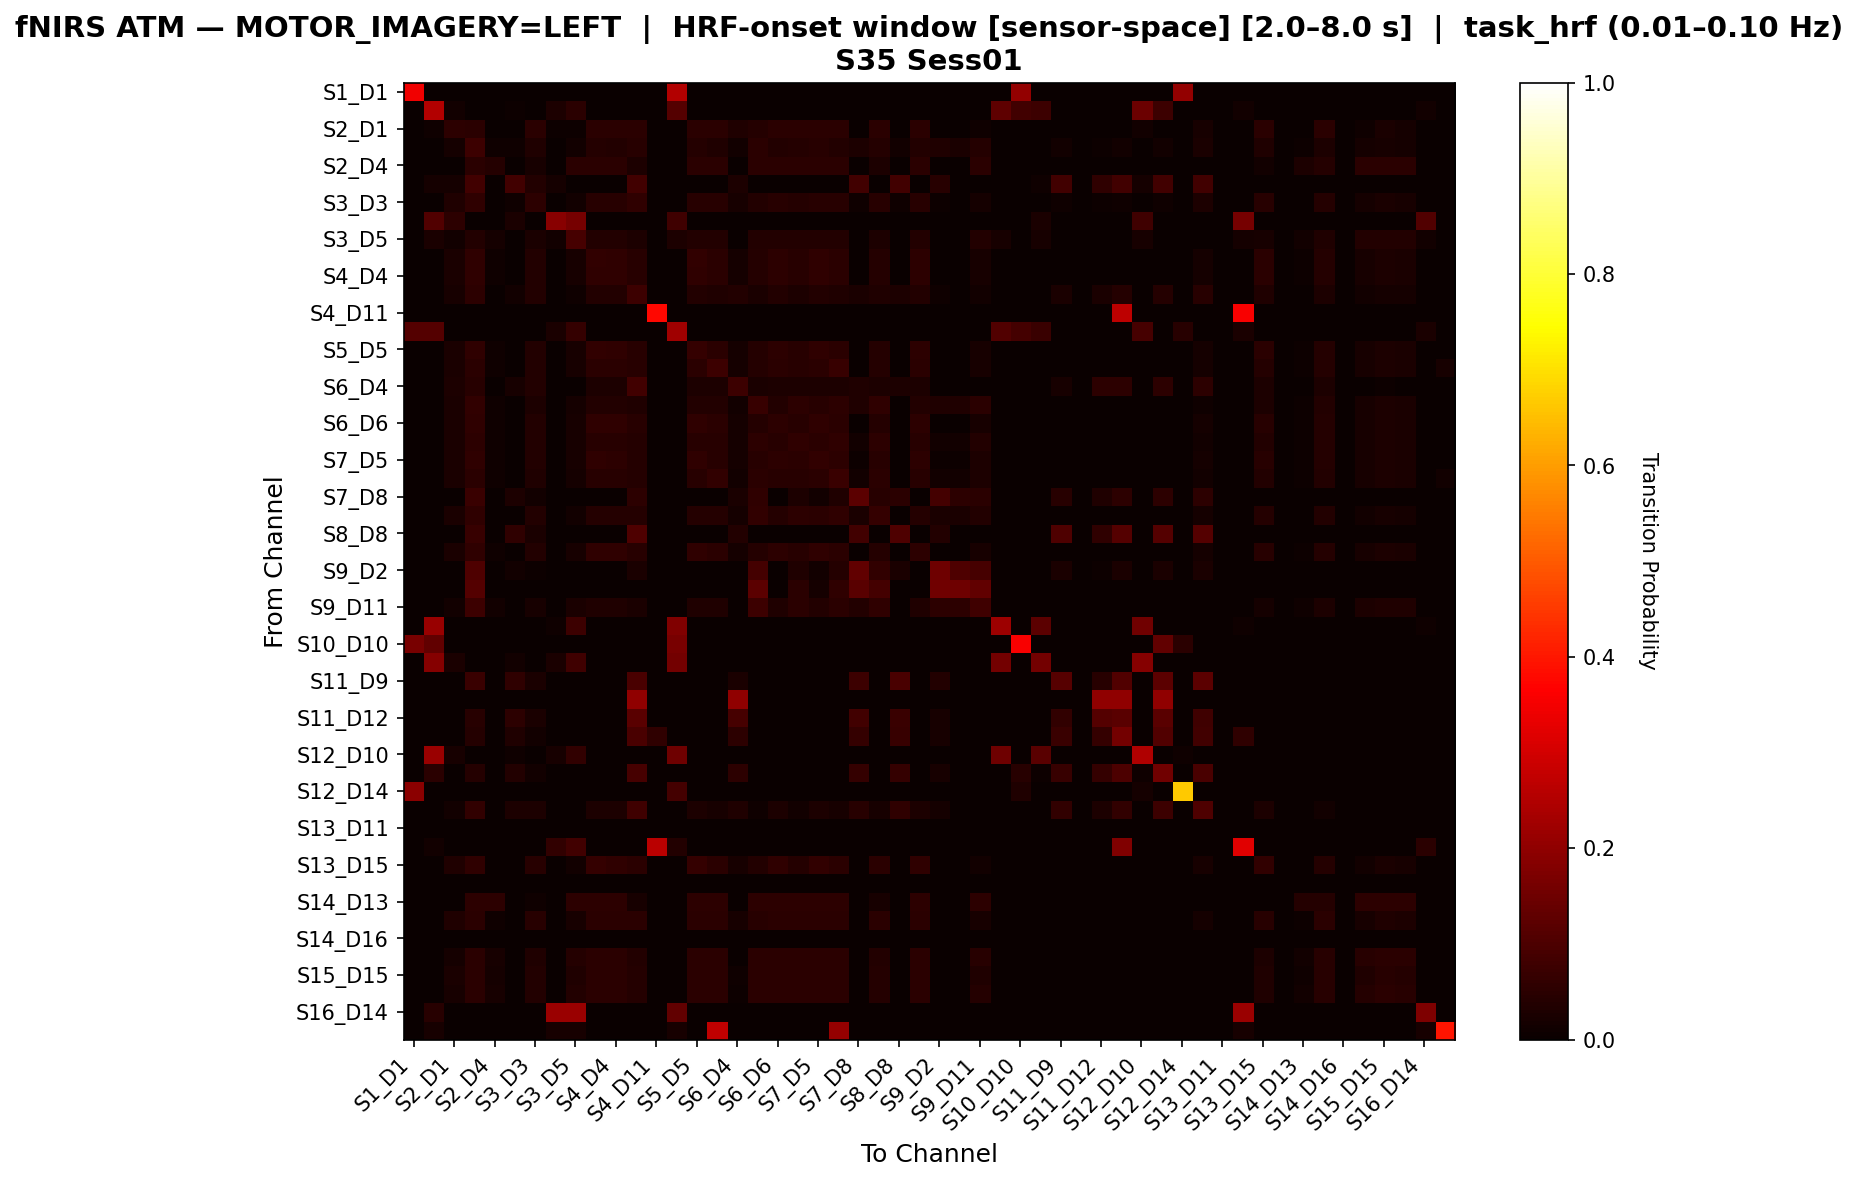

The file beside this chart, header and first rows:
, S1_D1 hbo, S1_D3 hbo, S2_D1 hbo, S2_D2 hbo, S2_D4 hbo, S3_D1 hbo, S3_D3 hbo, S3_D4 hbo, S3_D5 hbo, S4_D2 hbo, S4_D4 hbo, S4_D6 hbo, S4_D11 hbo, S5_D3 hbo, S5_D5 hbo, S5_D7 hbo, S6_D4 hbo, S6_D5 hbo, S6_D6 hbo, S6_D8 hbo, S7_D5 hbo, S7_D7 hbo, S7_D8 hbo
S1_D1 hbo, 0.3438, 0.0, 0.0, 0.0, 0.0, 0.0, 0.0, 0.0, 0.0, 0.0, 0.0, 0.0, 0.0, 0.25, 0.0, 0.0, 0.0, 0.0, 0.0, 0.0, 0.0, 0.0, 0.0
S1_D3 hbo, 0.0, 0.2517, 0.01399, 0.0, 0.0, 0.006993, 0.0, 0.02797, 0.04895, 0.0, 0.0, 0.0, 0.0, 0.1119, 0.0, 0.0, 0.0, 0.0, 0.0, 0.0, 0.0, 0.0, 0.0
S2_D1 hbo, 0.0, 0.01056, 0.05282, 0.0493, 0.0, 0.003521, 0.0493, 0.007042, 0.007042, 0.0493, 0.0493, 0.0493, 0.0, 0.0, 0.0493, 0.0493, 0.03169, 0.04225, 0.0493, 0.0493, 0.0493, 0.0493, 0.0
S2_D2 hbo, 0.0, 0.0, 0.01857, 0.0756, 0.007958, 0.009284, 0.03183, 0.0, 0.01459, 0.03979, 0.03846, 0.04509, 0.0, 0.0, 0.03979, 0.03316, 0.01459, 0.04775, 0.03714, 0.03979, 0.04377, 0.03846, 0.0305
S2_D4 hbo, 0.0, 0.0, 0.0, 0.04965, 0.04255, 0.0, 0.02128, 0.0, 0.04965, 0.04965, 0.04965, 0.02837, 0.0, 0.0, 0.04965, 0.04965, 0.0, 0.04965, 0.04965, 0.04965, 0.04965, 0.04965, 0.0
S3_D1 hbo, 0.0, 0.01852, 0.01852, 0.08333, 0.0, 0.08333, 0.03704, 0.01852, 0.0, 0.0, 0.0, 0.08333, 0.0, 0.0, 0.0, 0.0, 0.02778, 0.0, 0.0, 0.0, 0.0, 0.0, 0.08333
S3_D3 hbo, 0.0, 0.0, 0.03271, 0.05607, 0.002336, 0.009346, 0.0514, 0.0, 0.01402, 0.04673, 0.04673, 0.05607, 0.0, 0.0, 0.04673, 0.04673, 0.02103, 0.03738, 0.04673, 0.04206, 0.04673, 0.04673, 0.009346
S3_D4 hbo, 0.0, 0.1081, 0.05405, 0.0, 0.0, 0.02703, 0.0, 0.1892, 0.1622, 0.0, 0.0, 0.0, 0.0, 0.08108, 0.0, 0.0, 0.0, 0.0, 0.0, 0.0, 0.0, 0.0, 0.0
S3_D5 hbo, 0.0, 0.02492, 0.01246, 0.03738, 0.01869, 0.0, 0.02492, 0.01558, 0.09034, 0.03738, 0.03738, 0.02804, 0.0, 0.03115, 0.03738, 0.03738, 0.0, 0.03738, 0.03738, 0.03738, 0.03738, 0.03738, 0.0
S4_D2 hbo, 0.0, 0.0, 0.02692, 0.05577, 0.01154, 0.0, 0.03846, 0.0, 0.02115, 0.05962, 0.05577, 0.04423, 0.0, 0.0, 0.06154, 0.04808, 0.01731, 0.04038, 0.05385, 0.04423, 0.05769, 0.04808, 0.0
S4_D4 hbo, 0.0, 0.0, 0.02708, 0.05609, 0.01161, 0.0, 0.03868, 0.0, 0.02128, 0.05803, 0.05609, 0.04449, 0.0, 0.0, 0.05803, 0.04836, 0.01741, 0.04062, 0.05416, 0.04449, 0.05803, 0.04836, 0.0
S4_D6 hbo, 0.0, 0.0, 0.02215, 0.0538, 0.003165, 0.01424, 0.03797, 0.0, 0.01108, 0.03639, 0.03639, 0.07437, 0.0, 0.0, 0.03639, 0.03323, 0.03639, 0.0269, 0.03639, 0.03006, 0.03639, 0.03323, 0.0269
S4_D11 hbo, 0.0, 0.0, 0.0, 0.0, 0.0, 0.0, 0.0, 0.0, 0.0, 0.0, 0.0, 0.0, 0.375, 0.0, 0.0, 0.0, 0.0, 0.0, 0.0, 0.0, 0.0, 0.0, 0.0
S5_D3 hbo, 0.1126, 0.1126, 0.0, 0.0, 0.0, 0.0, 0.0, 0.02649, 0.06623, 0.0, 0.0, 0.0, 0.0, 0.2252, 0.0, 0.0, 0.0, 0.0, 0.0, 0.0, 0.0, 0.0, 0.0
S5_D5 hbo, 0.0, 0.0, 0.02687, 0.05566, 0.01152, 0.0, 0.03839, 0.0, 0.02111, 0.0595, 0.05566, 0.04415, 0.0, 0.0, 0.06334, 0.04798, 0.01727, 0.04031, 0.05374, 0.04415, 0.05758, 0.04798, 0.0
S5_D7 hbo, 0.0, 0.0, 0.02657, 0.04934, 0.01139, 0.0, 0.03795, 0.0, 0.02087, 0.04934, 0.04934, 0.04364, 0.0, 0.0, 0.04934, 0.0759, 0.01708, 0.03985, 0.04934, 0.04364, 0.04934, 0.06641, 0.0
S6_D4 hbo, 0.0, 0.003448, 0.03103, 0.04483, 0.0, 0.02069, 0.03793, 0.003448, 0.0, 0.03103, 0.03103, 0.08276, 0.0, 0.0, 0.03103, 0.03103, 0.07586, 0.02414, 0.03103, 0.03103, 0.03103, 0.03103, 0.03448
S6_D5 hbo, 0.0, 0.0, 0.02422, 0.06055, 0.01038, 0.0, 0.03114, 0.0, 0.01903, 0.03806, 0.03806, 0.03287, 0.0, 0.0, 0.03806, 0.03806, 0.01557, 0.0692, 0.03806, 0.0519, 0.04325, 0.05363, 0.03287
S6_D6 hbo, 0.0, 0.0, 0.02729, 0.05653, 0.0117, 0.0, 0.03899, 0.0, 0.02144, 0.05653, 0.05653, 0.04483, 0.0, 0.0, 0.05653, 0.04873, 0.01754, 0.04094, 0.05458, 0.04483, 0.05653, 0.04873, 0.0
S6_D8 hbo, 0.0, 0.0, 0.02607, 0.054, 0.01117, 0.0, 0.03724, 0.0, 0.02048, 0.04469, 0.04469, 0.03911, 0.0, 0.0, 0.04469, 0.04469, 0.01676, 0.054, 0.04469, 0.05587, 0.05028, 0.05587, 0.0149
S7_D5 hbo, 0.0, 0.0, 0.02564, 0.05495, 0.01099, 0.0, 0.03663, 0.0, 0.02015, 0.05678, 0.05311, 0.04212, 0.0, 0.0, 0.05678, 0.04579, 0.01648, 0.04396, 0.05128, 0.04762, 0.05861, 0.05128, 0.005495
S7_D7 hbo, 0.0, 0.0, 0.02405, 0.04811, 0.01031, 0.0, 0.03436, 0.0, 0.0189, 0.04467, 0.04467, 0.03952, 0.0, 0.0, 0.04467, 0.06014, 0.01546, 0.04983, 0.04467, 0.04639, 0.04983, 0.07216, 0.01546
S7_D8 hbo, 0.0, 0.0, 0.0, 0.0721, 0.003135, 0.02821, 0.01254, 0.0, 0.003135, 0.003135, 0.003135, 0.05329, 0.0, 0.0, 0.003135, 0.003135, 0.02508, 0.05643, 0.003135, 0.02821, 0.01254, 0.03135, 0.1223
S8_D6 hbo, 0.0, 0.0, 0.02682, 0.05747, 0.003831, 0.0, 0.03831, 0.0, 0.01341, 0.04215, 0.04215, 0.04215, 0.0, 0.0, 0.04215, 0.04023, 0.01724, 0.05939, 0.04215, 0.05172, 0.04789, 0.05747, 0.02682
S8_D8 hbo, 0.0, 0.0, 0.0, 0.06707, 0.0, 0.05488, 0.02439, 0.0, 0.0, 0.0, 0.0, 0.1037, 0.0, 0.0, 0.0, 0.0, 0.03659, 0.0, 0.0, 0.0, 0.0, 0.0, 0.08537
S8_D15 hbo, 0.0, 0.0, 0.02729, 0.05653, 0.0117, 0.0, 0.03899, 0.0, 0.02144, 0.05653, 0.05653, 0.04483, 0.0, 0.0, 0.05653, 0.04873, 0.01754, 0.04094, 0.05458, 0.04483, 0.05653, 0.04873, 0.0
S9_D2 hbo, 0.0, 0.0, 0.0, 0.1053, 0.0, 0.01316, 0.004386, 0.0, 0.0, 0.0, 0.0, 0.02632, 0.0, 0.0, 0.0, 0.0, 0.0, 0.08772, 0.0, 0.03509, 0.01316, 0.03947, 0.1316
S9_D9 hbo, 0.0, 0.0, 0.0, 0.1118, 0.0, 0.0, 0.0, 0.0, 0.0, 0.0, 0.0, 0.0, 0.0, 0.0, 0.0, 0.0, 0.0, 0.1242, 0.0, 0.04969, 0.01863, 0.0559, 0.118
S9_D11 hbo, 0.0, 0.0, 0.01202, 0.07452, 0.01442, 0.0, 0.02163, 0.0, 0.02644, 0.03125, 0.03125, 0.02404, 0.0, 0.0, 0.03125, 0.03125, 0.0, 0.07452, 0.03125, 0.05048, 0.03846, 0.04808, 0.03846
S10_D9 hbo, 0.0, 0.2111, 0.0, 0.0, 0.0, 0.0, 0.0, 0.01111, 0.07778, 0.0, 0.0, 0.0, 0.0, 0.1778, 0.0, 0.0, 0.0, 0.0, 0.0, 0.0, 0.0, 0.0, 0.0
S10_D10 hbo, 0.1667, 0.131, 0.0, 0.0, 0.0, 0.0, 0.0, 0.0, 0.0, 0.0, 0.0, 0.0, 0.0, 0.1667, 0.0, 0.0, 0.0, 0.0, 0.0, 0.0, 0.0, 0.0, 0.0
S10_D12 hbo, 0.0, 0.1867, 0.02667, 0.0, 0.0, 0.01333, 0.0, 0.02667, 0.08, 0.0, 0.0, 0.0, 0.0, 0.16, 0.0, 0.0, 0.0, 0.0, 0.0, 0.0, 0.0, 0.0, 0.0
S11_D9 hbo, 0.0, 0.0, 0.0, 0.07051, 0.0, 0.05769, 0.02564, 0.0, 0.0, 0.0, 0.0, 0.09615, 0.0, 0.0, 0.0, 0.0, 0.02564, 0.0, 0.0, 0.0, 0.0, 0.0, 0.07692
S11_D11 hbo, 0.0, 0.0, 0.0, 0.0, 0.0, 0.0, 0.0, 0.0, 0.0, 0.0, 0.0, 0.2, 0.0, 0.0, 0.0, 0.0, 0.2, 0.0, 0.0, 0.0, 0.0, 0.0, 0.0
S11_D12 hbo, 0.0, 0.0, 0.0, 0.04605, 0.0, 0.05263, 0.02632, 0.0, 0.0, 0.0, 0.0, 0.1184, 0.0, 0.0, 0.0, 0.0, 0.09211, 0.0, 0.0, 0.0, 0.0, 0.0, 0.08553
S11_D13 hbo, 0.0, 0.0, 0.0, 0.04215, 0.0, 0.03448, 0.01533, 0.0, 0.0, 0.0, 0.0, 0.09579, 0.05747, 0.0, 0.0, 0.0, 0.05364, 0.0, 0.0, 0.0, 0.0, 0.0, 0.06513
S12_D10 hbo, 0.0, 0.2178, 0.0198, 0.0, 0.0, 0.009901, 0.0, 0.0198, 0.05941, 0.0, 0.0, 0.0, 0.0, 0.1485, 0.0, 0.0, 0.0, 0.0, 0.0, 0.0, 0.0, 0.0, 0.0
S12_D12 hbo, 0.0, 0.04779, 0.003676, 0.04044, 0.0, 0.03676, 0.01471, 0.003676, 0.003676, 0.0, 0.0, 0.09191, 0.0, 0.003676, 0.0, 0.0, 0.05147, 0.0, 0.0, 0.0, 0.0, 0.0, 0.0625
S12_D14 hbo, 0.193, 0.0, 0.0, 0.0, 0.0, 0.0, 0.0, 0.0, 0.0, 0.0, 0.0, 0.0, 0.0, 0.08772, 0.0, 0.0, 0.0, 0.0, 0.0, 0.0, 0.0, 0.0, 0.0
S13_D6 hbo, 0.0, 0.0, 0.01242, 0.06211, 0.0, 0.02795, 0.03106, 0.0, 0.0, 0.02795, 0.02795, 0.08075, 0.0, 0.0, 0.02795, 0.02174, 0.03416, 0.009317, 0.02795, 0.01553, 0.02795, 0.02174, 0.04658
S13_D11 hbo, 0.0, 0.0, 0.0, 0.0, 0.0, 0.0, 0.0, 0.0, 0.0, 0.0, 0.0, 0.0, 0.0, 0.0, 0.0, 0.0, 0.0, 0.0, 0.0, 0.0, 0.0, 0.0, 0.0
S13_D13 hbo, 0.0, 0.0119, 0.0, 0.0, 0.0, 0.0, 0.0, 0.05952, 0.08333, 0.0, 0.0, 0.0, 0.2619, 0.03571, 0.0, 0.0, 0.0, 0.0, 0.0, 0.0, 0.0, 0.0, 0.0
S13_D15 hbo, 0.0, 0.0, 0.03509, 0.05764, 0.0, 0.0, 0.04511, 0.0, 0.01253, 0.06266, 0.05764, 0.05013, 0.0, 0.0, 0.06266, 0.04762, 0.02256, 0.03759, 0.05514, 0.04261, 0.06015, 0.04762, 0.0
S14_D12 hbo, 0.0, 0.0, 0.0, 0.0, 0.0, 0.0, 0.0, 0.0, 0.0, 0.0, 0.0, 0.0, 0.0, 0.0, 0.0, 0.0, 0.0, 0.0, 0.0, 0.0, 0.0, 0.0, 0.0
S14_D13 hbo, 0.0, 0.0, 0.0, 0.05102, 0.05102, 0.0, 0.0102, 0.0, 0.05102, 0.05102, 0.05102, 0.02041, 0.0, 0.0, 0.05102, 0.05102, 0.0, 0.05102, 0.05102, 0.05102, 0.05102, 0.05102, 0.0
S14_D14 hbo, 0.0, 0.0, 0.03211, 0.05046, 0.009174, 0.0, 0.04587, 0.0, 0.02064, 0.05046, 0.05046, 0.05046, 0.0, 0.0, 0.05046, 0.05046, 0.02294, 0.04358, 0.05046, 0.04817, 0.05046, 0.05046, 0.0
S14_D16 hbo, 0.0, 0.0, 0.0, 0.0, 0.0, 0.0, 0.0, 0.0, 0.0, 0.0, 0.0, 0.0, 0.0, 0.0, 0.0, 0.0, 0.0, 0.0, 0.0, 0.0, 0.0, 0.0, 0.0
S15_D13 hbo, 0.0, 0.0, 0.01866, 0.04851, 0.02239, 0.0, 0.03358, 0.0, 0.04104, 0.04851, 0.04851, 0.03731, 0.0, 0.0, 0.04851, 0.04851, 0.0, 0.04851, 0.04851, 0.04851, 0.04851, 0.04851, 0.0
S15_D15 hbo, 0.0, 0.0, 0.02616, 0.04942, 0.01744, 0.0, 0.03779, 0.0, 0.03198, 0.04942, 0.04942, 0.0407, 0.0, 0.0, 0.04942, 0.04942, 0.01163, 0.04942, 0.04942, 0.04942, 0.04942, 0.04942, 0.0
S15_D16 hbo, 0.0, 0.0, 0.0228, 0.04886, 0.01954, 0.0, 0.03583, 0.0, 0.03583, 0.04886, 0.04886, 0.03909, 0.0, 0.0, 0.04886, 0.04886, 0.006515, 0.04886, 0.04886, 0.04886, 0.04886, 0.04886, 0.0
S16_D14 hbo, 0.0, 0.04348, 0.0, 0.0, 0.0, 0.0, 0.0, 0.2174, 0.2174, 0.0, 0.0, 0.0, 0.0, 0.1304, 0.0, 0.0, 0.0, 0.0, 0.0, 0.0, 0.0, 0.0, 0.0
S16_D16 hbo, 0.0, 0.02083, 0.0, 0.0, 0.0, 0.0, 0.0, 0.02083, 0.02083, 0.0, 0.0, 0.0, 0.0, 0.02083, 0.0, 0.2708, 0.0, 0.0, 0.0, 0.0, 0.0, 0.2083, 0.0
